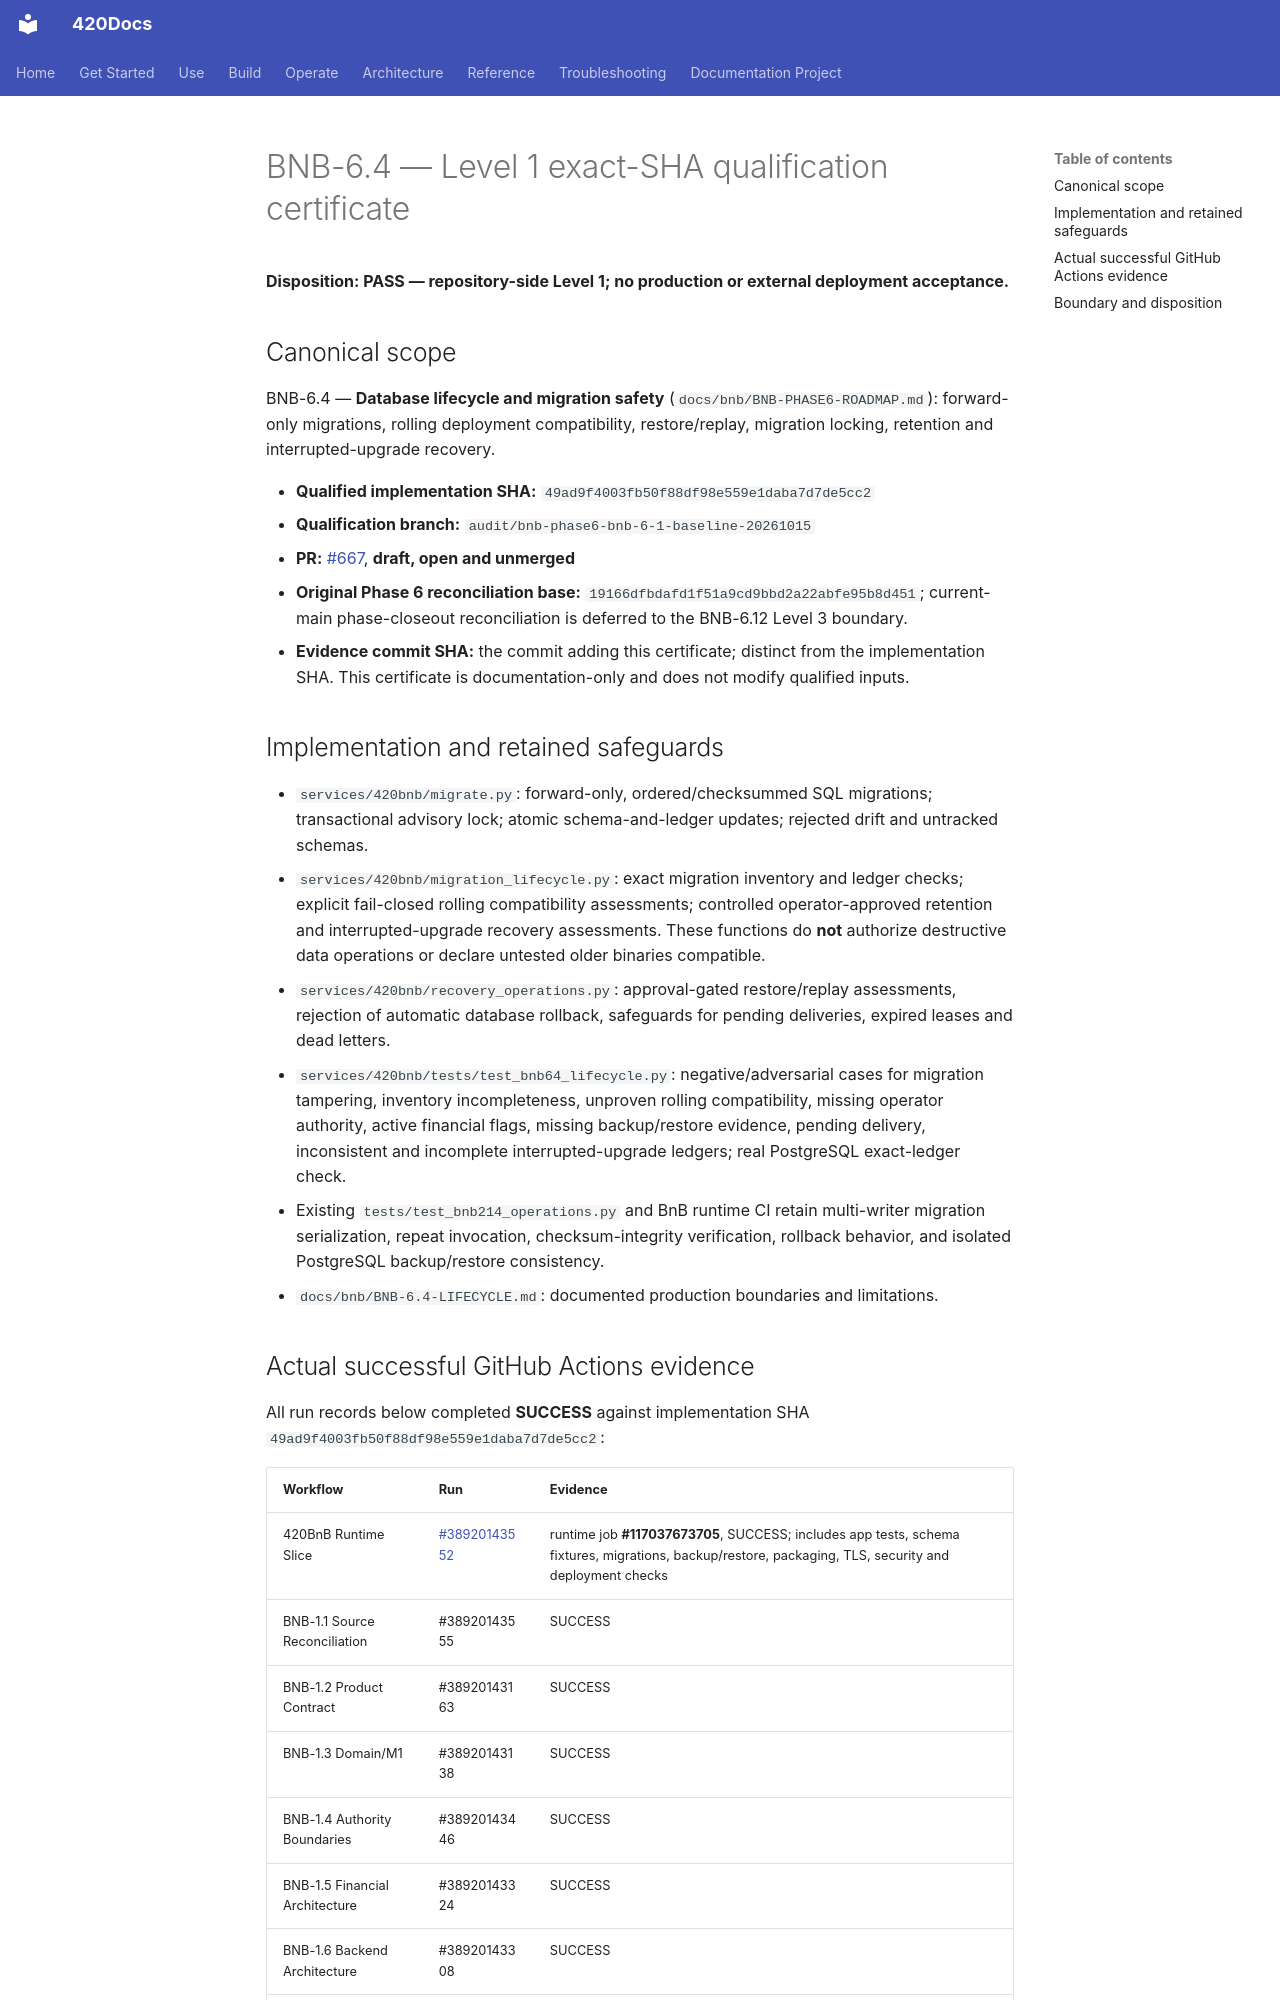

repository: abvhiael/420-integrated-v0.1 · page: bnb/BNB-6.4-LEVEL1-CERTIFICATE/index.html · generator: mkdocs

# BNB-6.4 — Level 1 exact-SHA qualification certificate

**Disposition: PASS — repository-side Level 1; no production or external deployment acceptance.**

## Canonical scope

BNB-6.4 — **Database lifecycle and migration safety** (`docs/bnb/BNB-PHASE6-ROADMAP.md`): forward-only migrations, rolling deployment compatibility, restore/replay, migration locking, retention and interrupted-upgrade recovery.

- **Qualified implementation SHA:** `49ad9f4003fb50f88df98e559e1daba7d7de5cc2`
- **Qualification branch:** `audit/bnb-phase6-bnb-6-1-baseline-20261015`
- **PR:** [#667](https://github.com/abvhiael/420-integrated-v0.1/pull/667), **draft, open and unmerged**
- **Original Phase 6 reconciliation base:** `19166dfbdafd1f51a9cd9bbd2a22abfe95b8d451`; current-main phase-closeout reconciliation is deferred to the BNB-6.12 Level 3 boundary.
- **Evidence commit SHA:** the commit adding this certificate; distinct from the implementation SHA. This certificate is documentation-only and does not modify qualified inputs.

## Implementation and retained safeguards

- `services/420bnb/migrate.py`: forward-only, ordered/checksummed SQL migrations; transactional advisory lock; atomic schema-and-ledger updates; rejected drift and untracked schemas.
- `services/420bnb/migration_lifecycle.py`: exact migration inventory and ledger checks; explicit fail-closed rolling compatibility assessments; controlled operator-approved retention and interrupted-upgrade recovery assessments. These functions do **not** authorize destructive data operations or declare untested older binaries compatible.
- `services/420bnb/recovery_operations.py`: approval-gated restore/replay assessments, rejection of automatic database rollback, safeguards for pending deliveries, expired leases and dead letters.
- `services/420bnb/tests/test_bnb64_lifecycle.py`: negative/adversarial cases for migration tampering, inventory incompleteness, unproven rolling compatibility, missing operator authority, active financial flags, missing backup/restore evidence, pending delivery, inconsistent and incomplete interrupted-upgrade ledgers; real PostgreSQL exact-ledger check.
- Existing `tests/test_bnb214_operations.py` and BnB runtime CI retain multi-writer migration serialization, repeat invocation, checksum-integrity verification, rollback behavior, and isolated PostgreSQL backup/restore consistency.
- `docs/bnb/BNB-6.4-LIFECYCLE.md`: documented production boundaries and limitations.
